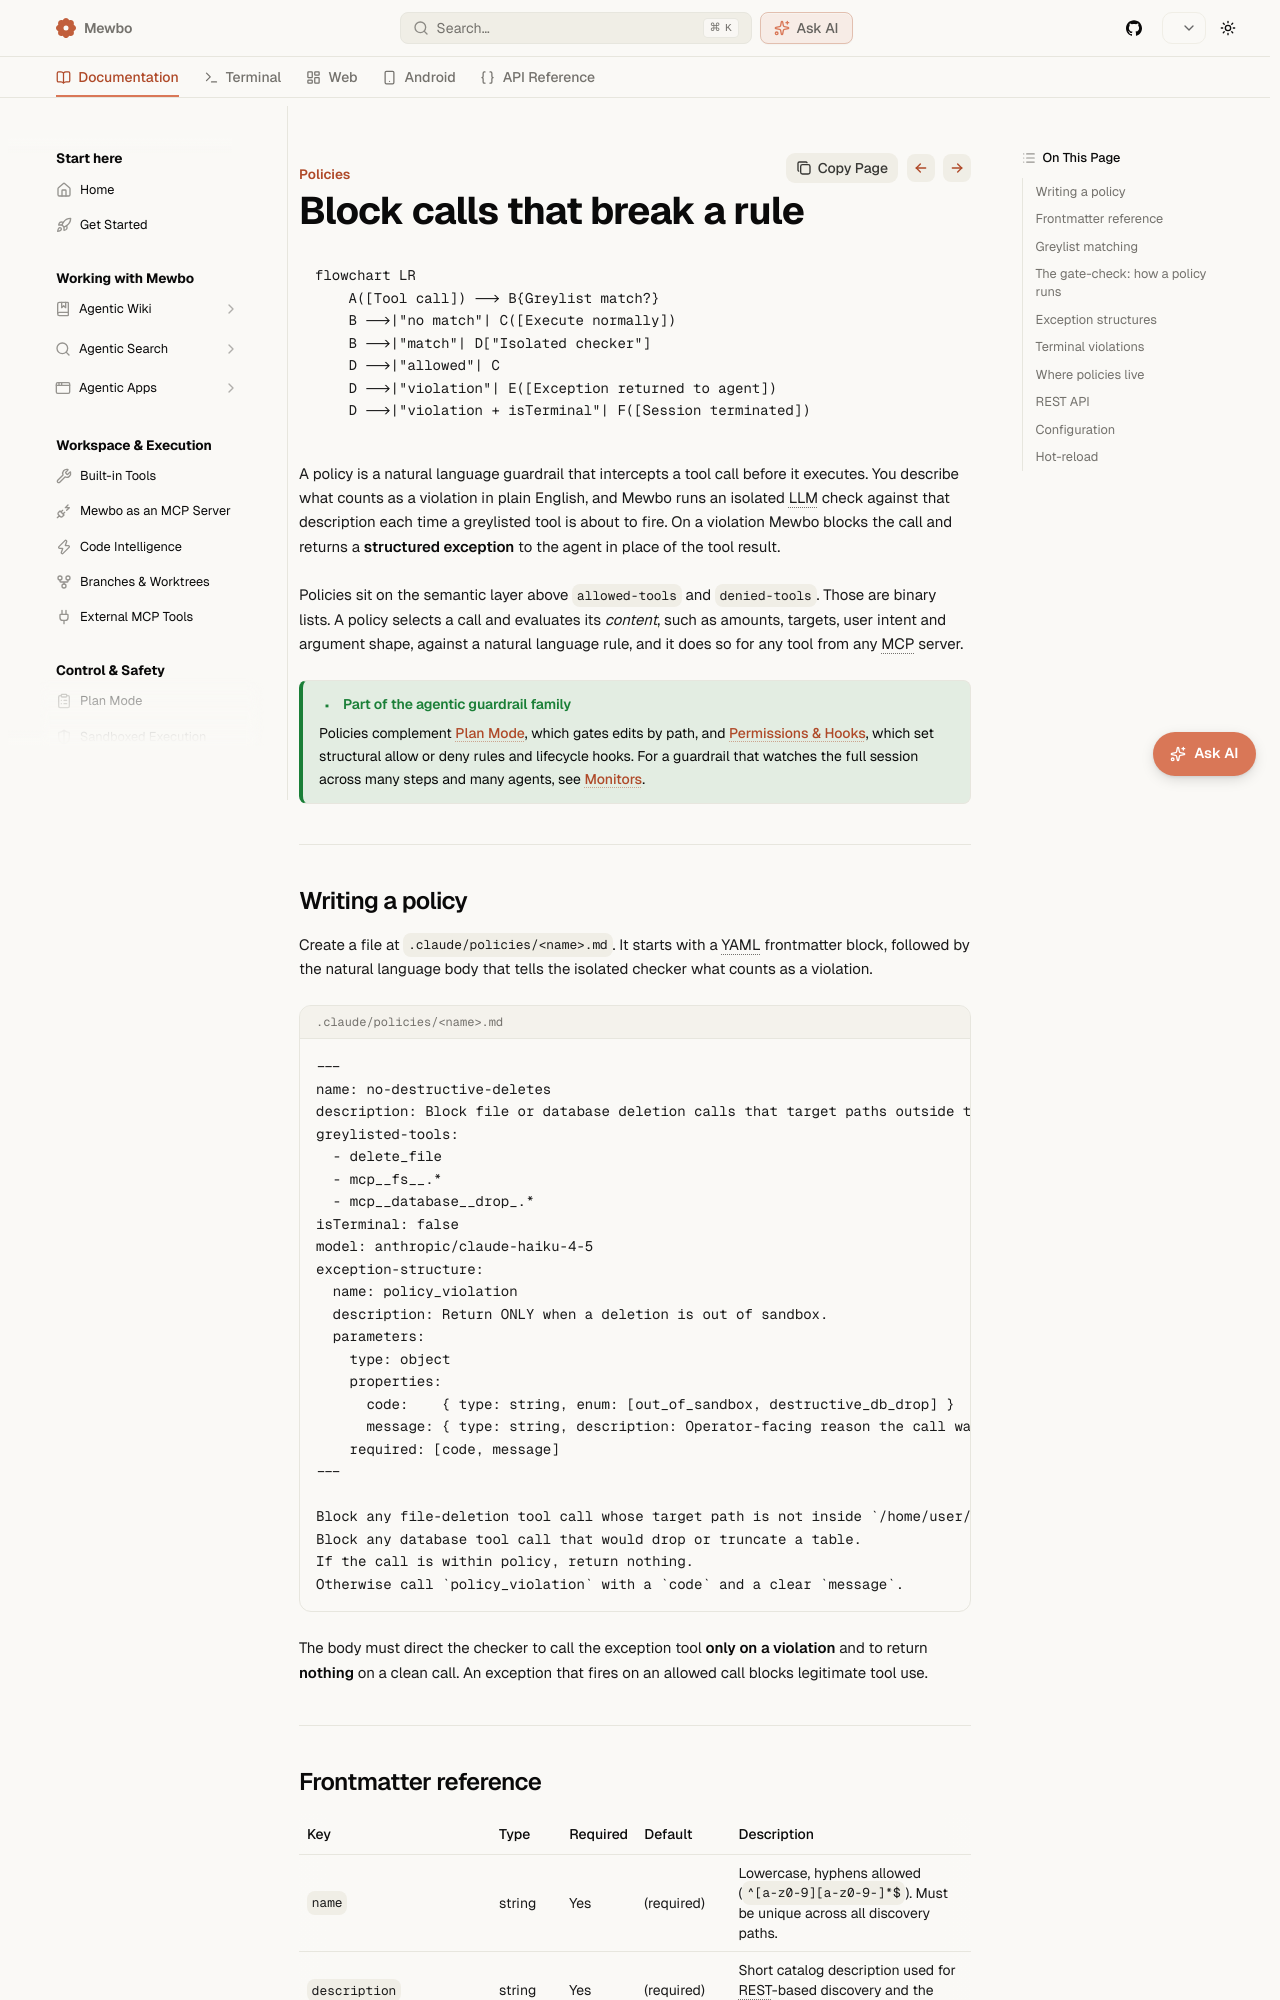

repository: bearlike/Assistant · page: master/features-policies/index.html · generator: mkdocs

# Policies

```mermaid
flowchart LR
    A([Tool call]) --> B{Greylist match?}
    B -->|"no match"| C([Execute normally])
    B -->|"match"| D["Isolated checker"]
    D -->|"allowed"| C
    D -->|"violation"| E([Exception returned to agent])
    D -->|"violation + isTerminal"| F([Session terminated])
```

A policy is a declarative, natural-language guardrail that intercepts tool calls before they execute. You describe what constitutes a violation in plain English; Mewbo runs a fast, isolated LLM check against that description every time a greylisted tool is about to fire. On a violation the call is blocked and a **structured exception** (whose schema you define in the policy frontmatter) is returned to the agent in place of the tool result, giving it a chance to reason about and recover from the block. Setting `isTerminal: true` escalates any violation to a session-ending event, returning the structured exception as the session's final output.

Policies work on the semantic layer above `allowed-tools` and `denied-tools`. Where those are binary lists, a policy can reason about the *content* of a call (amounts, targets, user intent, argument shape) and enforce arbitrary natural-language invariants against any tool from any MCP server.

> [!TIP] Part of the agentic guardrail family
> Policies complement [Plan Mode](features-plan-mode.md) (path-scoped edit gating) and [Permissions & Hooks](features-permissions-hooks.md) (structural allow/deny + shell lifecycle hooks). Use policies for **semantic** guardrails that require reasoning about tool arguments; use the others for structural access control. For session-wide behavioral invariants that span many steps and many agents, see [Monitors](features-monitors.md).

---

## Writing a policy

Create a file at `.claude/policies/<name>.md`. The file must start with a YAML frontmatter block followed by a natural-language body that instructs the isolated checker on what constitutes a violation.

```markdown
---
name: no-destructive-deletes
description: Block file or database deletion calls that target paths outside the project sandbox.
greylisted-tools:
  - delete_file
  - mcp__fs__.*
  - mcp__database__drop_.*
isTerminal: false
model: anthropic/claude-haiku-4-5
exception-structure:
  name: policy_violation
  description: Return ONLY when a deletion is out of sandbox. Return nothing if the call is allowed.
  parameters:
    type: object
    properties:
      code:
        type: string
        enum: [out_of_sandbox, destructive_db_drop]
      message:
        type: string
        description: Operator-facing reason the call was blocked.
      offending_tool:
        type: string
    required: [code, message, offending_tool]
---

Block any file-deletion tool call whose target path is not inside `/home/user/project/`.
Block any database tool call that would drop or truncate a table.
If the call is within policy, return nothing.
If it violates policy, call `policy_violation` with an appropriate `code` and a clear `message`.
```

The body must direct the checker to call the exception tool **only on a violation** and to return **nothing** on a clean call. Spurious exceptions that fire on allowed calls will block legitimate tool use.

---
